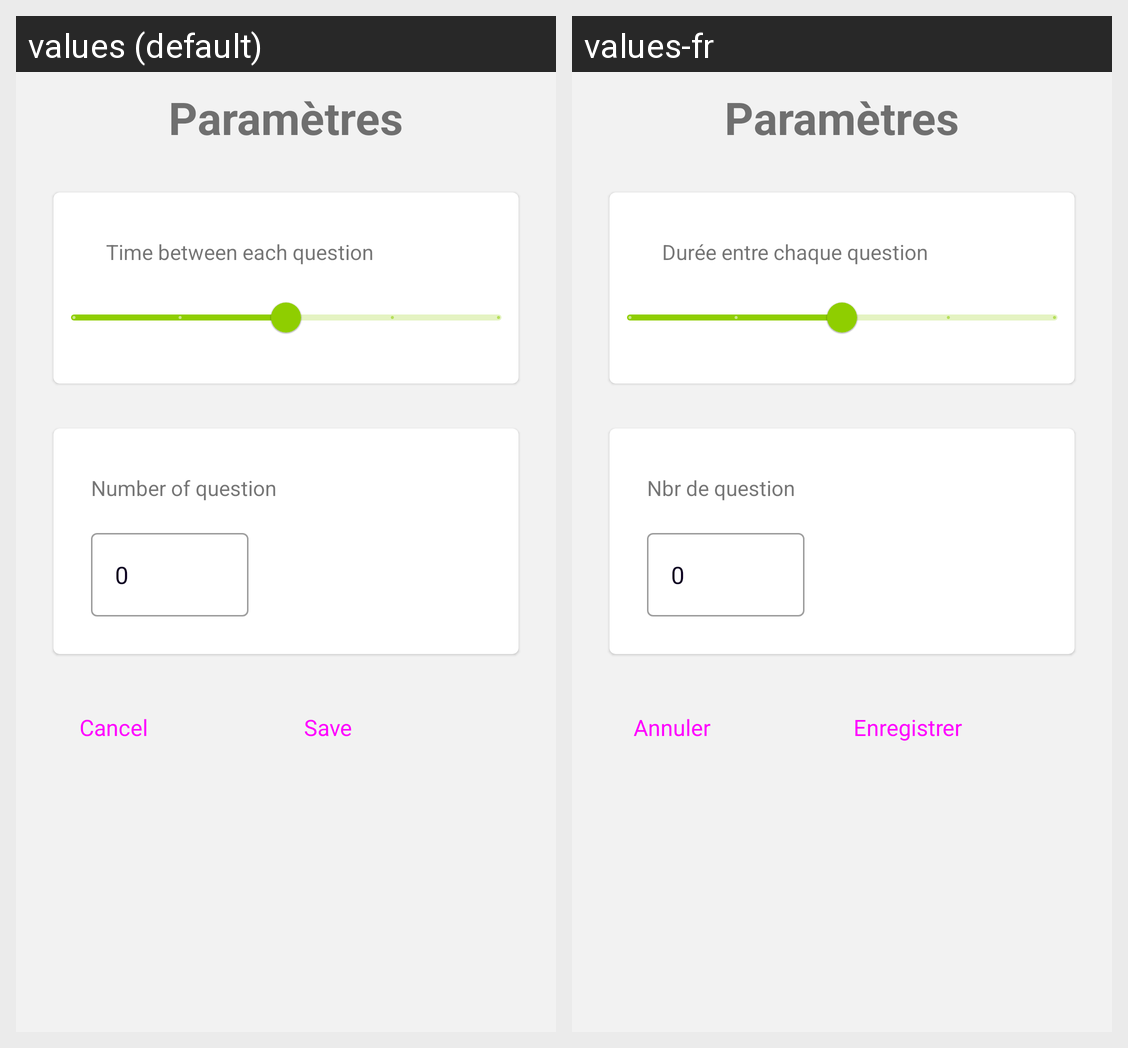

This grid shows one Android layout under two languages. Give, for every string resource on the screen, its name, the default text and each shown locale's text.
Android screen res/layout/activity_settings.xml rendered under 2 locales, left to right: values (default), values-fr. Device: Nexus 5 (rendered at 1080×1920; each locale shown at half size, 540×960, under a caption strip naming it); theme Theme.Speed_Quizz.
Strings drawn on this screen, with the default value and each locale's value (text and hints the layout hard-codes, and strings that could not be matched under every locale, appear in the picture but are not listed):

time_bettwen_each_question
  values: Time between each question
  values-fr: Durée entre chaque question

nbr_de_question
  values: Number of question
  values-fr: Nbr de question

annuler
  values: Cancel
  values-fr: Annuler

enregistrer
  values: Save
  values-fr: Enregistrer
